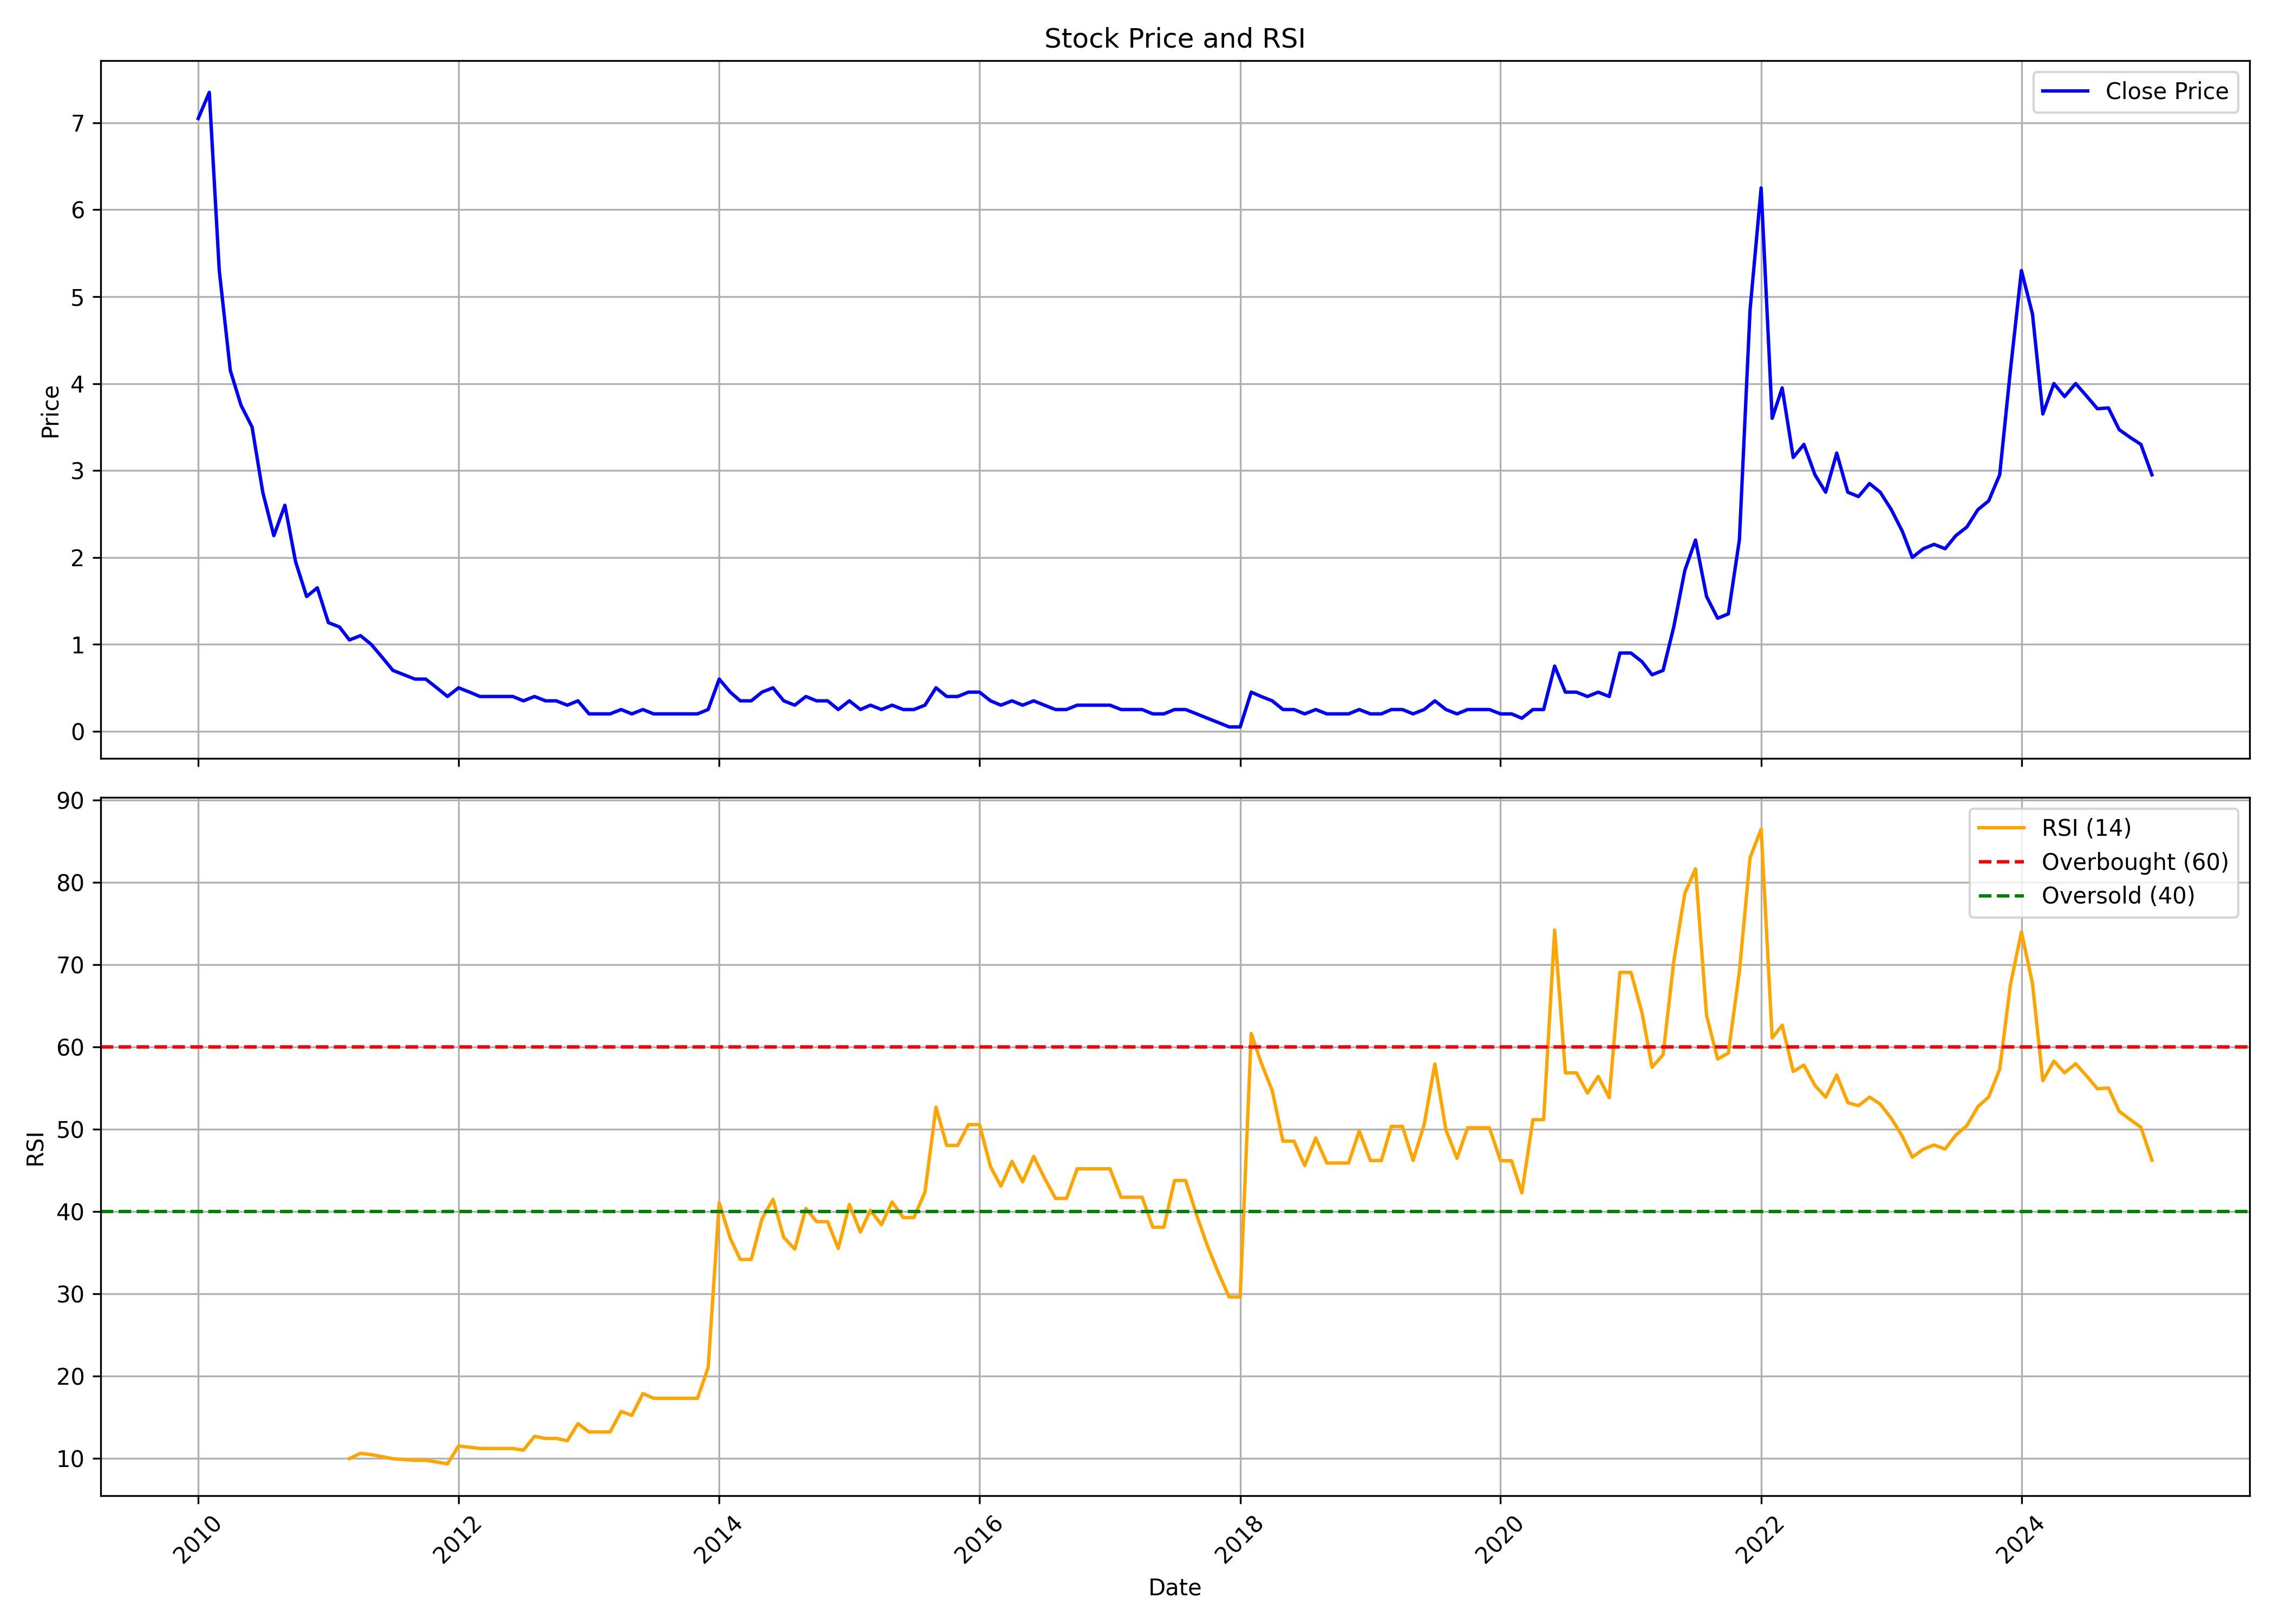

Data behind this chart, as committed beside it:
, Unnamed: 0.1, Unnamed: 0, date, symbol, open, high, low, close, volume, rsi
0, 0, 0, 2010-01-01, FCSSOFT, 7.525, 8.85, 6.3, 7.05, 337817422, 
1, 1, 1, 2010-02-01, FCSSOFT, 7.25, 7.4, 6.05, 7.35, 78985080, 
2, 2, 2, 2010-03-01, FCSSOFT, 7.35, 8.25, 5.25, 5.3, 73948090, 
3, 3, 3, 2010-04-01, FCSSOFT, 5.35, 6.7, 3.95, 4.15, 537301430, 
4, 4, 4, 2010-05-01, FCSSOFT, 4.2, 4.3, 3.45, 3.75, 113048660, 
5, 5, 5, 2010-06-01, FCSSOFT, 3.75, 4.7, 3.5, 3.5, 320640207, 
6, 6, 6, 2010-07-01, FCSSOFT, 3.55, 4.15, 2.7, 2.75, 511651873, 
7, 7, 7, 2010-08-01, FCSSOFT, 2.8, 3.5, 2.2, 2.25, 389667531, 
8, 8, 8, 2010-09-01, FCSSOFT, 2.3, 3.4, 2.2, 2.6, 254932366, 
9, 9, 9, 2010-10-01, FCSSOFT, 2.6, 3.0, 1.9, 1.95, 315602080, 
10, 10, 10, 2010-11-01, FCSSOFT, 2.0, 2.15, 1.1, 1.55, 227151618, 
11, 11, 11, 2010-12-01, FCSSOFT, 1.6, 1.75, 1.25, 1.65, 114559029, 
12, 12, 12, 2011-01-01, FCSSOFT, 1.7, 1.75, 1.15, 1.25, 75679255, 
13, 13, 13, 2011-02-01, FCSSOFT, 1.3, 1.4, 1.05, 1.2, 72477708, 
14, 14, 14, 2011-03-01, FCSSOFT, 1.2, 1.25, 1.0, 1.05, 44510141, 10
15, 15, 15, 2011-04-01, FCSSOFT, 1.05, 1.3, 1.0, 1.1, 45289371, 10.64
16, 16, 16, 2011-05-01, FCSSOFT, 1.1, 1.15, 0.95, 1.0, 40128587, 10.48
17, 17, 17, 2011-06-01, FCSSOFT, 1.05, 1.05, 0.7, 0.85, 43507472, 10.23
18, 18, 18, 2011-07-01, FCSSOFT, 0.85, 0.9, 0.7, 0.7, 26423769, 9.975
19, 19, 19, 2011-08-01, FCSSOFT, 0.75, 0.8, 0.5, 0.65, 43837395, 9.886
20, 20, 20, 2011-09-01, FCSSOFT, 0.65, 0.75, 0.55, 0.6, 20279828, 9.792
21, 21, 21, 2011-10-01, FCSSOFT, 0.6, 0.65, 0.5, 0.6, 19526133, 9.792
22, 22, 22, 2011-11-01, FCSSOFT, 0.55, 0.65, 0.45, 0.5, 21050699, 9.581
23, 23, 23, 2011-12-01, FCSSOFT, 0.5, 0.55, 0.4, 0.4, 15883432, 9.363
24, 24, 24, 2012-01-01, FCSSOFT, 0.4, 0.55, 0.4, 0.5, 11904832, 11.53
25, 25, 25, 2012-02-01, FCSSOFT, 0.5, 0.55, 0.45, 0.45, 20641569, 11.38
26, 26, 26, 2012-03-01, FCSSOFT, 0.5, 0.5, 0.35, 0.4, 12031769, 11.23
27, 27, 27, 2012-04-01, FCSSOFT, 0.4, 0.5, 0.35, 0.4, 10054949, 11.23
28, 28, 28, 2012-05-01, FCSSOFT, 0.4, 0.45, 0.35, 0.4, 8222807, 11.23
29, 29, 29, 2012-06-01, FCSSOFT, 0.4, 0.4, 0.35, 0.4, 17715653, 11.23
30, 30, 30, 2012-07-01, FCSSOFT, 0.4, 0.45, 0.35, 0.35, 13171322, 11.03
31, 31, 31, 2012-08-01, FCSSOFT, 0.35, 0.45, 0.35, 0.4, 11453078, 12.7
32, 32, 32, 2012-09-01, FCSSOFT, 0.4, 0.45, 0.35, 0.35, 13276887, 12.45
33, 33, 33, 2012-10-01, FCSSOFT, 0.35, 0.4, 0.35, 0.35, 11962043, 12.45
34, 34, 34, 2012-11-01, FCSSOFT, 0.4, 0.4, 0.3, 0.3, 8307780, 12.17
35, 35, 35, 2012-12-01, FCSSOFT, 0.3, 0.4, 0.3, 0.35, 8121490, 14.25
36, 36, 36, 2013-01-01, FCSSOFT, 0.35, 0.4, 0.2, 0.2, 40052423, 13.23
37, 37, 37, 2013-02-01, FCSSOFT, 0.25, 0.3, 0.15, 0.2, 17533477, 13.23
38, 38, 38, 2013-03-01, FCSSOFT, 0.25, 0.3, 0.2, 0.2, 7719068, 13.23
39, 39, 39, 2013-04-01, FCSSOFT, 0.2, 0.25, 0.2, 0.25, 4678741, 15.73
40, 40, 40, 2013-05-01, FCSSOFT, 0.25, 0.25, 0.2, 0.2, 5642919, 15.25
41, 41, 41, 2013-06-01, FCSSOFT, 0.2, 0.25, 0.2, 0.25, 4712285, 17.91
42, 42, 42, 2013-07-01, FCSSOFT, 0.2, 0.25, 0.15, 0.2, 4883009, 17.32
43, 43, 43, 2013-08-01, FCSSOFT, 0.15, 0.25, 0.15, 0.2, 6564395, 17.32
44, 44, 44, 2013-09-01, FCSSOFT, 0.2, 0.25, 0.2, 0.2, 4907075, 17.32
45, 45, 45, 2013-10-01, FCSSOFT, 0.25, 0.25, 0.15, 0.2, 5187932, 17.32
46, 46, 46, 2013-11-01, FCSSOFT, 0.2, 0.25, 0.2, 0.2, 4585943, 17.32
47, 47, 47, 2013-12-01, FCSSOFT, 0.2, 0.25, 0.2, 0.25, 5710914, 21.05
48, 48, 48, 2014-01-01, FCSSOFT, 0.25, 0.7, 0.2, 0.6, 55123144, 41.08
49, 49, 49, 2014-02-01, FCSSOFT, 0.6, 0.65, 0.3, 0.45, 14841374, 36.78
50, 50, 50, 2014-03-01, FCSSOFT, 0.5, 0.5, 0.3, 0.35, 8742534, 34.2
51, 51, 51, 2014-04-01, FCSSOFT, 0.35, 0.5, 0.35, 0.35, 7132000, 34.2
52, 52, 52, 2014-05-01, FCSSOFT, 0.35, 0.5, 0.35, 0.45, 10553635, 39.14
53, 53, 53, 2014-06-01, FCSSOFT, 0.5, 0.6, 0.4, 0.5, 23848225, 41.51
54, 54, 54, 2014-07-01, FCSSOFT, 0.5, 0.55, 0.35, 0.35, 7086535, 36.88
55, 55, 55, 2014-08-01, FCSSOFT, 0.35, 0.4, 0.3, 0.3, 6266503, 35.46
56, 56, 56, 2014-09-01, FCSSOFT, 0.35, 0.5, 0.3, 0.4, 16313605, 40.4
57, 57, 57, 2014-10-01, FCSSOFT, 0.4, 0.4, 0.35, 0.35, 4616891, 38.8
58, 58, 58, 2014-11-01, FCSSOFT, 0.4, 0.4, 0.3, 0.35, 6965456, 38.8
59, 59, 59, 2014-12-01, FCSSOFT, 0.35, 0.35, 0.25, 0.25, 8480494, 35.54
... 121 more rows
